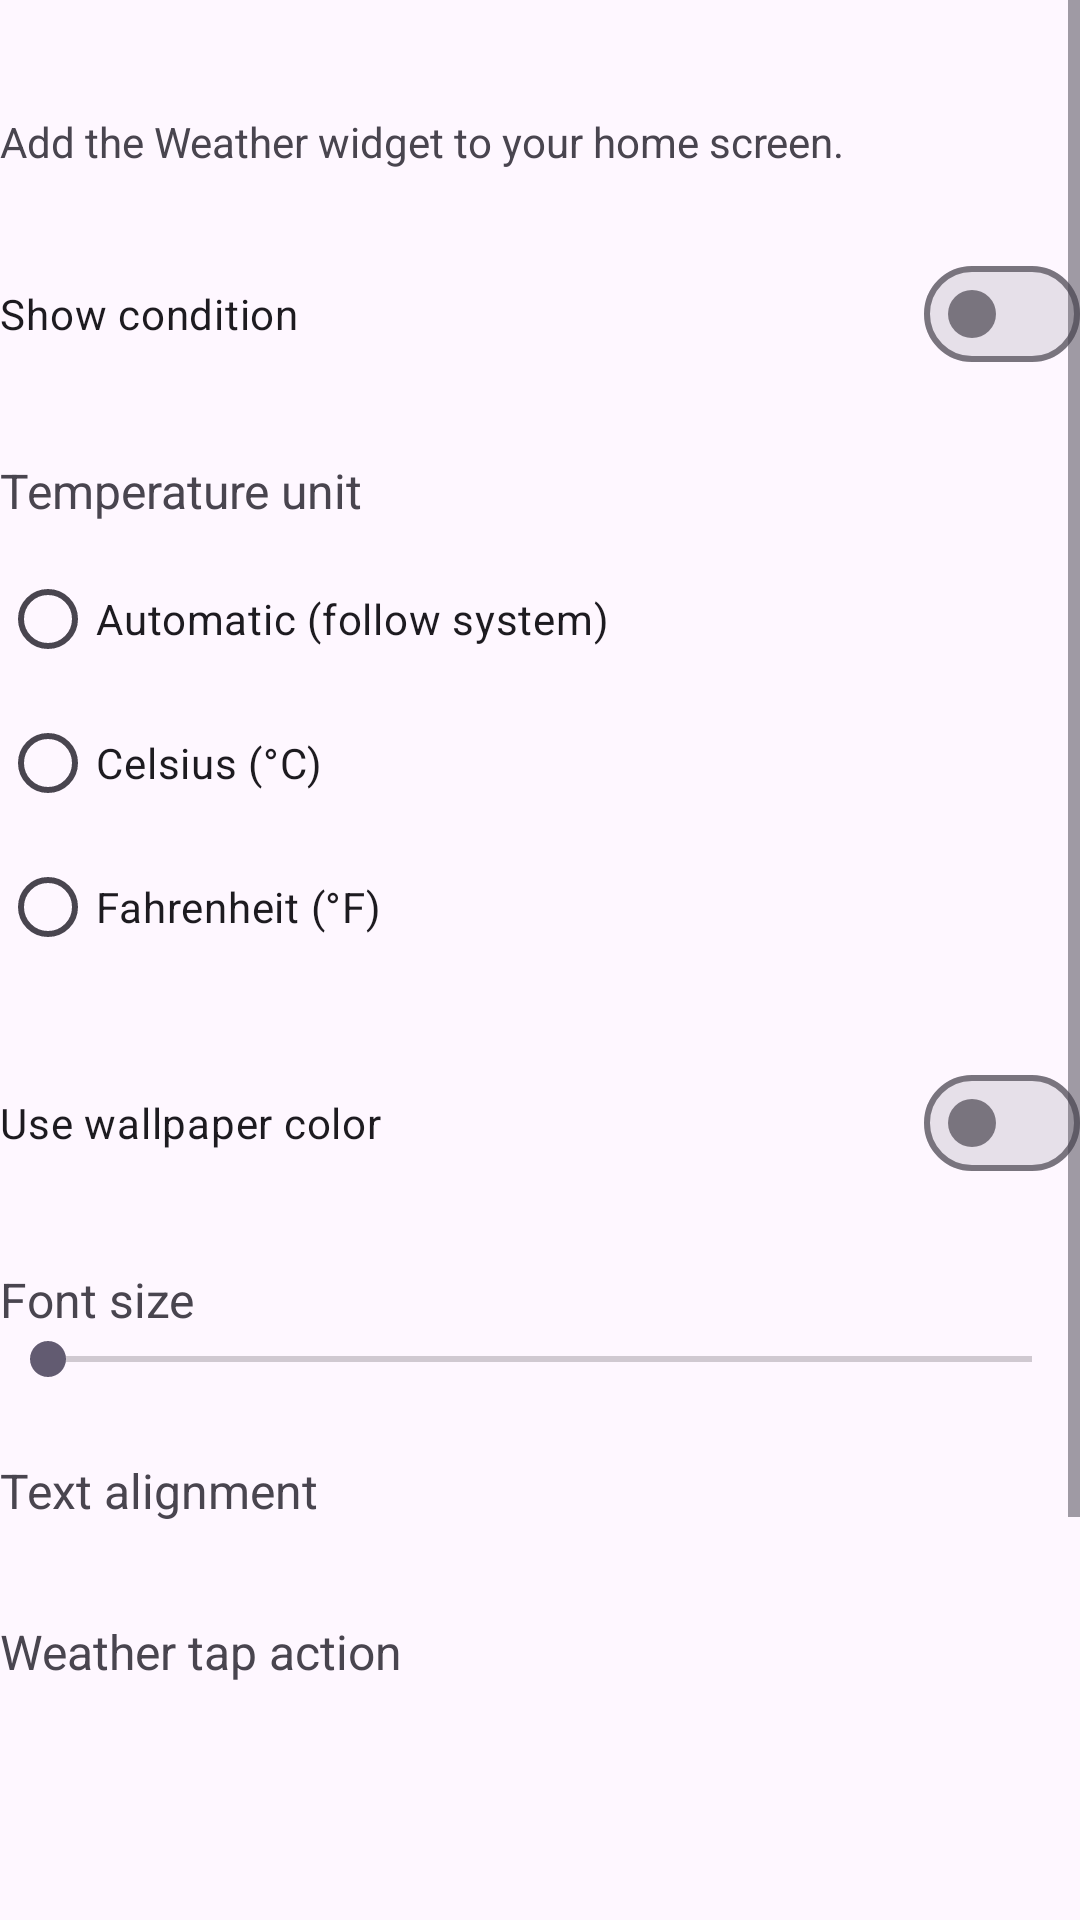

Write the Android layout XML for this screen, with the resource values it uses.
<!-- AndroidManifest.xml: application theme Theme.WeatherWidget -->
<!-- res/layout/activity_main.xml -->
<?xml version="1.0" encoding="utf-8"?>
<ScrollView xmlns:android="http://schemas.android.com/apk/res/android"
    xmlns:app="http://schemas.android.com/apk/res-auto"
    xmlns:tools="http://schemas.android.com/tools"
    android:layout_width="match_parent"
    android:layout_height="match_parent"
    android:fillViewport="true">

    <LinearLayout
        android:id="@+id/main_root"
        android:layout_width="match_parent"
        android:layout_height="wrap_content"
        android:orientation="vertical"
        android:gravity="start|top">

        <TextView
            android:id="@+id/status"
            android:layout_width="match_parent"
            android:layout_height="wrap_content"
            android:textSize="16sp"
            android:paddingBottom="16dp" />

        <TextView
            android:layout_width="match_parent"
            android:layout_height="wrap_content"
            android:text="@string/main_hint"
            android:paddingBottom="24dp" />

        <com.google.android.material.materialswitch.MaterialSwitch
            android:id="@+id/switch_show_condition"
            android:layout_width="match_parent"
            android:layout_height="wrap_content"
            android:text="@string/settings_show_condition" />

        <TextView
            android:layout_width="match_parent"
            android:layout_height="wrap_content"
            android:text="@string/settings_unit_title"
            android:textSize="16sp"
            android:layout_marginTop="24dp"
            android:paddingBottom="8dp" />

        <RadioGroup
            android:id="@+id/unit_group"
            android:layout_width="match_parent"
            android:layout_height="wrap_content"
            android:orientation="vertical">

            <RadioButton
                android:id="@+id/unit_auto"
                android:layout_width="match_parent"
                android:layout_height="wrap_content"
                android:text="@string/settings_unit_auto" />

            <RadioButton
                android:id="@+id/unit_celsius"
                android:layout_width="match_parent"
                android:layout_height="wrap_content"
                android:text="@string/settings_unit_celsius" />

            <RadioButton
                android:id="@+id/unit_fahrenheit"
                android:layout_width="match_parent"
                android:layout_height="wrap_content"
                android:text="@string/settings_unit_fahrenheit" />
        </RadioGroup>

        <com.google.android.material.materialswitch.MaterialSwitch
            android:id="@+id/switch_dynamic_color"
            android:layout_width="match_parent"
            android:layout_height="wrap_content"
            android:layout_marginTop="24dp"
            android:text="@string/settings_dynamic_color" />

        <LinearLayout
            android:layout_width="match_parent"
            android:layout_height="wrap_content"
            android:orientation="horizontal"
            android:gravity="center_vertical"
            android:layout_marginTop="24dp">

            <TextView
                android:layout_width="0dp"
                android:layout_height="wrap_content"
                android:layout_weight="1"
                android:text="@string/settings_font_size"
                android:textSize="16sp" />

            <TextView
                android:id="@+id/font_size_value"
                android:layout_width="wrap_content"
                android:layout_height="wrap_content"
                android:textSize="16sp"
                tools:text="30 sp" />
        </LinearLayout>

        <SeekBar
            android:id="@+id/font_size_seekbar"
            android:layout_width="match_parent"
            android:layout_height="wrap_content"
            android:min="12"
            android:max="64" />

        <TextView
            android:layout_width="match_parent"
            android:layout_height="wrap_content"
            android:text="@string/settings_text_align"
            android:textSize="16sp"
            android:layout_marginTop="24dp"
            android:paddingBottom="8dp" />

        <com.google.android.material.button.MaterialButtonToggleGroup
            android:id="@+id/align_group"
            android:layout_width="match_parent"
            android:layout_height="wrap_content"
            app:singleSelection="true"
            app:selectionRequired="true">

            <Button
                android:id="@+id/align_start"
                style="?attr/materialButtonOutlinedStyle"
                android:layout_width="0dp"
                android:layout_height="wrap_content"
                android:layout_weight="1"
                android:text="@string/align_left" />

            <Button
                android:id="@+id/align_center"
                style="?attr/materialButtonOutlinedStyle"
                android:layout_width="0dp"
                android:layout_height="wrap_content"
                android:layout_weight="1"
                android:text="@string/align_center" />

            <Button
                android:id="@+id/align_end"
                style="?attr/materialButtonOutlinedStyle"
                android:layout_width="0dp"
                android:layout_height="wrap_content"
                android:layout_weight="1"
                android:text="@string/align_right" />
        </com.google.android.material.button.MaterialButtonToggleGroup>

        <TextView
            android:layout_width="match_parent"
            android:layout_height="wrap_content"
            android:text="@string/settings_tap_action"
            android:textSize="16sp"
            android:layout_marginTop="24dp"
            android:paddingBottom="8dp" />

        <Button
            android:id="@+id/tap_action_button"
            style="?attr/materialButtonOutlinedStyle"
            android:layout_width="wrap_content"
            android:layout_height="wrap_content" />

        <TextView
            android:layout_width="match_parent"
            android:layout_height="wrap_content"
            android:text="@string/settings_alarm_tap_action"
            android:textSize="16sp"
            android:layout_marginTop="24dp"
            android:paddingBottom="8dp" />

        <Button
            android:id="@+id/alarm_tap_action_button"
            style="?attr/materialButtonOutlinedStyle"
            android:layout_width="wrap_content"
            android:layout_height="wrap_content"
            android:layout_marginBottom="24dp" />

        <TextView
            android:id="@+id/version_info"
            android:layout_width="match_parent"
            android:layout_height="wrap_content"
            android:textAppearance="?android:attr/textAppearanceSmall"
            android:textColor="?android:attr/textColorSecondary"
            android:layout_marginTop="@dimen/settings_section_spacing"
            android:paddingBottom="@dimen/settings_section_spacing" />
    </LinearLayout>
</ScrollView>
<!-- resources referenced by this layout -->
<resources>
  <dimen name="settings_section_spacing">24dp</dimen>
  <string name="align_center">Center</string>
  <string name="align_left">Left</string>
  <string name="align_right">Right</string>
  <string name="main_hint">Add the Weather widget to your home screen.</string>
  <string name="settings_alarm_tap_action">Alarm tap action</string>
  <string name="settings_dynamic_color">Use wallpaper color</string>
  <string name="settings_font_size">Font size</string>
  <string name="settings_show_condition">Show condition</string>
  <string name="settings_tap_action">Weather tap action</string>
  <string name="settings_text_align">Text alignment</string>
  <string name="settings_unit_auto">Automatic (follow system)</string>
  <string name="settings_unit_celsius">Celsius (°C)</string>
  <string name="settings_unit_fahrenheit">Fahrenheit (°F)</string>
  <string name="settings_unit_title">Temperature unit</string>
  <style name="Theme.WeatherWidget" parent="Theme.Material3.DayNight" />
</resources>
